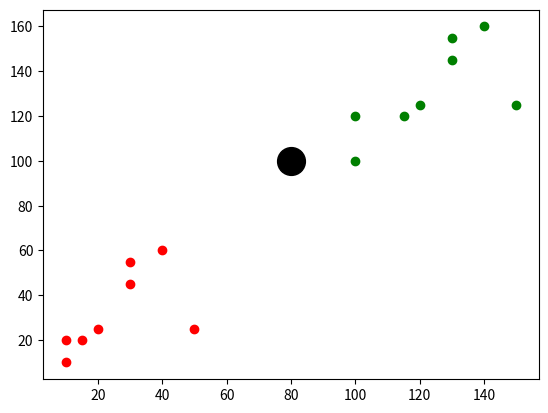

This figure's Python source:
# create a dataset for knn just for example actual is very uncertain and very big
import matplotlib.pyplot
matplotlib.pyplot.plot(10,20,"ro")
matplotlib.pyplot.plot(20,25,"ro")
matplotlib.pyplot.plot(15,20,"ro")
matplotlib.pyplot.plot(30,45,"ro")
matplotlib.pyplot.plot(10,10,"ro")
matplotlib.pyplot.plot(50,25,"ro")
matplotlib.pyplot.plot(30,55,"ro")
matplotlib.pyplot.plot(40,60,"ro")
#following Represents  B Class
matplotlib.pyplot.plot(100,120,"go")
matplotlib.pyplot.plot(120,125,"go")
matplotlib.pyplot.plot(115,120,"go")
matplotlib.pyplot.plot(130,145,"go")
matplotlib.pyplot.plot(100,100,"go")
matplotlib.pyplot.plot(150,125,"go")
matplotlib.pyplot.plot(130,155,"go")
matplotlib.pyplot.plot(140,160,"go")

# create query pint in black
queryX = 80
queryY = 100
matplotlib.pyplot.plot(queryX , queryY ,color="black" , marker ="o" , markersize=20)


# data set created
import numpy
a = numpy.array([[10, 20], [20, 25], [15, 20], [30, 45], [10, 10], [50, 25], [30, 55], [40, 60]])
b = numpy.array([[100, 120],[120, 125],[115, 120],[130, 145],[100, 100],[150, 125],[130, 155],[140, 160]])

# decide the value of K , and k=sqrt(n) and not multiple of cont of data set
import math
k = int(math.sqrt(len(a)+len(b)))
if k%2==0:
    k+=1
# print(k)


# query point
query = (80,100)

# euclidean method 
# calcultate the distance between query point and each element

def find_distance(group,p, q):
    a=p[0]-q[0]
    b=p[1]-q[1]
    return (group,math.sqrt(a**2+b**2))

find_distance('A',[10,20],query)
lst=[]
for i in a:
    lst.append(find_distance('A',i,query))
for j in b:
    lst.append(find_distance('B',j,query))

print(lst)


# sort the basic of distance 
lst.sort(key=lambda x: x[1])
print(lst)

# choose the top k rows
print(k)
top_k_rows=lst[:k]

a,b=0,0
for i in top_k_rows:
    if i[0]=='A':a+=1
    else: b+=1

print(f'counts of a = {a} and b = {b}')

if a<b: print(f'the query point{query} is on Group "B"')
elif a>b : print(f'the query point {query} is on Group "A')